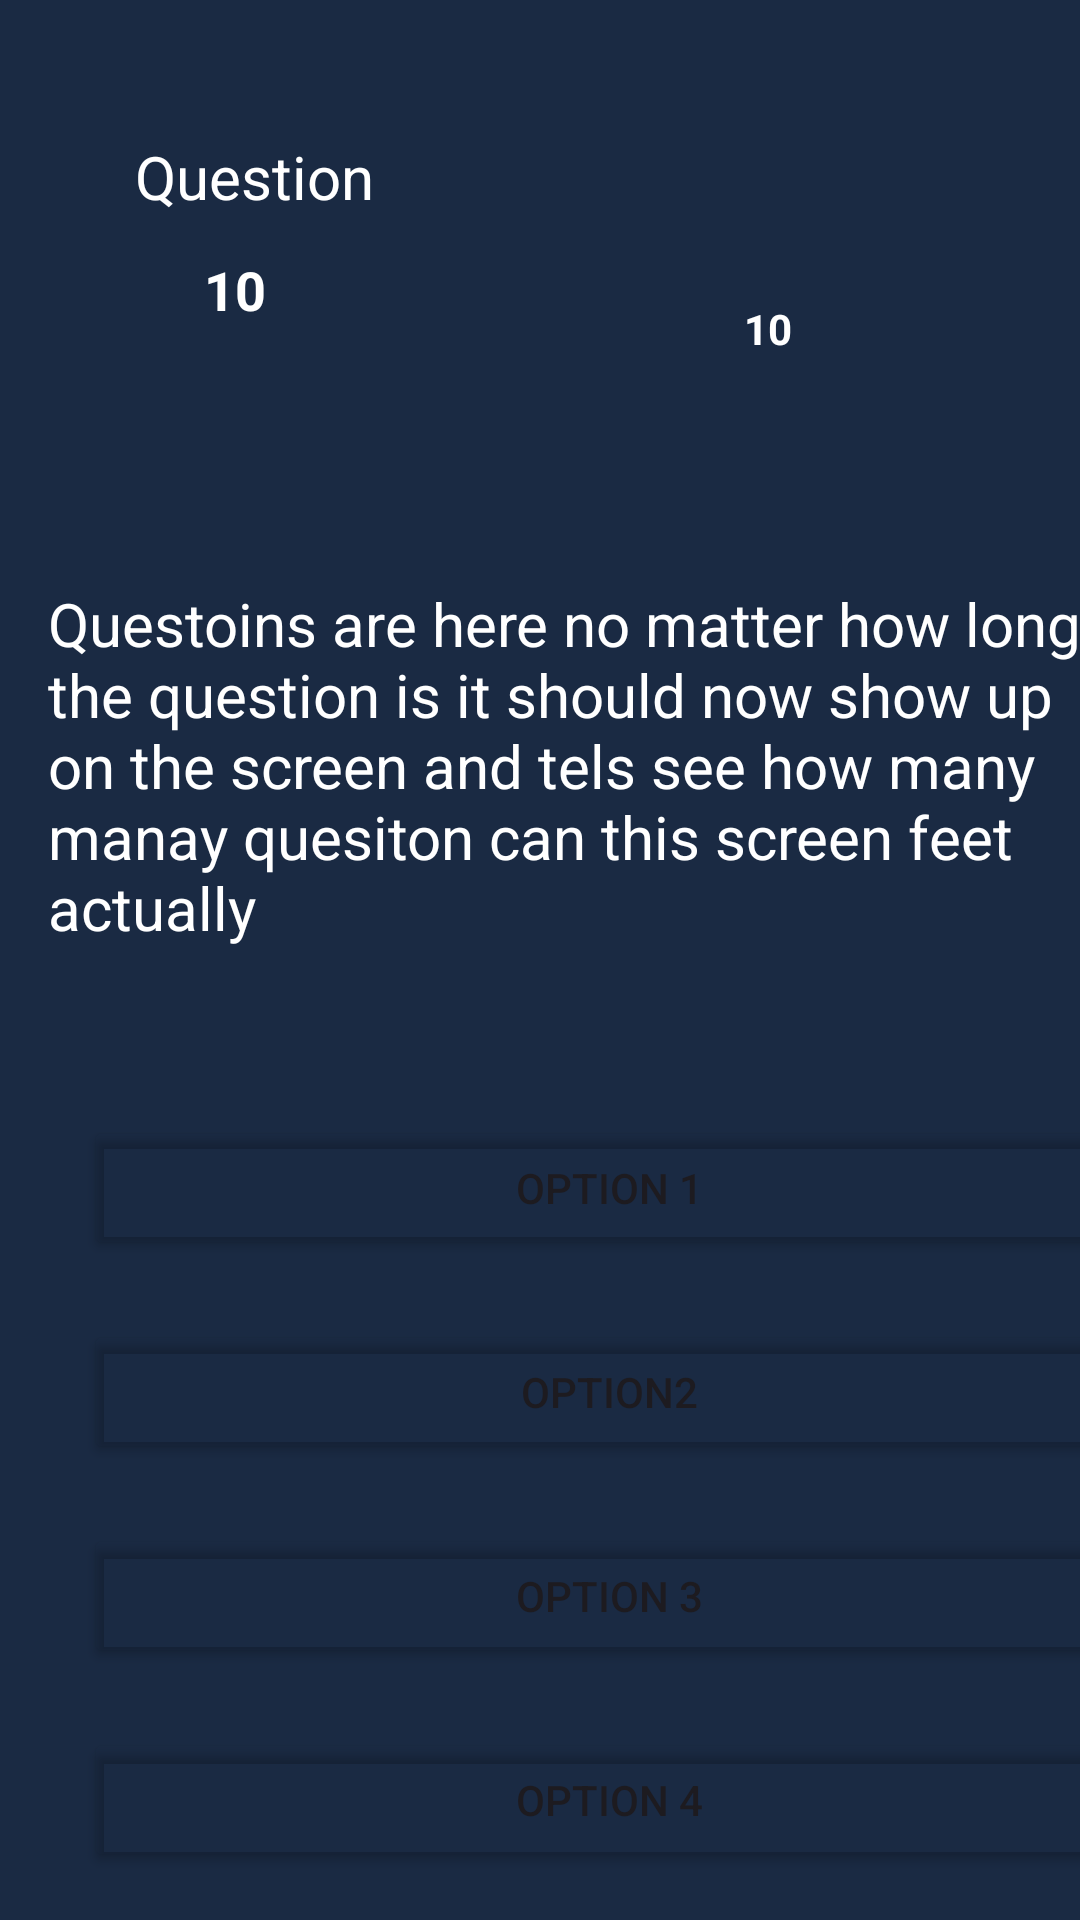

The Android layout XML behind this screen, and the referenced resources:
<!-- AndroidManifest.xml: application theme Theme.BCAMCQ -->
<!-- res/layout/fragment_quiz.xml -->
<?xml version="1.0" encoding="utf-8"?>
<androidx.constraintlayout.widget.ConstraintLayout xmlns:android="http://schemas.android.com/apk/res/android"
    xmlns:app="http://schemas.android.com/apk/res-auto"
    xmlns:tools="http://schemas.android.com/tools"
    android:layout_width="match_parent"
    android:layout_height="match_parent"
    tools:context=".view.QuizFragment"
    android:background="@color/back">


    <ImageView
        android:id="@+id/closeQuizBtn"
        android:layout_width="wrap_content"
        android:layout_height="wrap_content"
        android:src="@drawable/baseline_close_24"
        app:layout_constraintBottom_toBottomOf="parent"
        app:layout_constraintEnd_toEndOf="parent"
        app:layout_constraintHorizontal_bias="0.498"
        app:layout_constraintStart_toStartOf="parent"
        app:layout_constraintTop_toTopOf="parent"
        app:layout_constraintVertical_bias="0.035" />

    <TextView
        android:id="@+id/textView2"
        android:layout_width="wrap_content"
        android:layout_height="wrap_content"
        android:text="Question"
        android:textColor="@color/white"
        android:textSize="20dp"
        app:layout_constraintBottom_toBottomOf="parent"
        app:layout_constraintEnd_toEndOf="parent"
        app:layout_constraintHorizontal_bias="0.16"
        app:layout_constraintStart_toStartOf="parent"
        app:layout_constraintTop_toBottomOf="@+id/closeQuizBtn"
        app:layout_constraintVertical_bias="0.039" />

    <TextView
        android:id="@+id/questionNoId"
        android:layout_width="wrap_content"
        android:layout_height="wrap_content"
        android:layout_marginStart="68dp"
        android:layout_marginTop="12dp"
        android:text="10"
        android:textColor="@color/white"
        android:textSize="18dp"
        android:textStyle="bold"
        app:layout_constraintStart_toStartOf="parent"
        app:layout_constraintTop_toBottomOf="@+id/textView2" />

    <ProgressBar
        android:id="@+id/progressBarRltId"
        style="@style/Widget.AppCompat.ProgressBar.Horizontal"
        android:layout_width="77dp"
        android:layout_height="77dp"
        android:layout_marginTop="72dp"
        android:layout_marginEnd="68dp"
        android:indeterminateTint="@color/btnColor"
        android:progress="50"
        android:progressDrawable="@drawable/circular_progressbar"
        android:visibility="invisible"
        app:layout_constraintEnd_toEndOf="parent"
        app:layout_constraintTop_toTopOf="parent" />

    <TextView
        android:id="@+id/progBarInTextRltId"
        android:layout_width="wrap_content"
        android:layout_height="wrap_content"
        android:layout_marginTop="100dp"
        android:layout_marginEnd="96dp"
        android:text="10"
        android:textColor="@color/white"
        android:textStyle="bold"
        app:layout_constraintEnd_toEndOf="parent"
        app:layout_constraintTop_toTopOf="parent" />

    <TextView
        android:id="@+id/questionId"
        android:layout_width="wrap_content"
        android:layout_height="wrap_content"
        android:layout_marginStart="16dp"
        android:layout_marginTop="172dp"
        android:text="Questoins are here no matter how long the question is it should now show up on the screen and tels see how many manay quesiton can this screen feet actually "
        android:textColor="@color/white"
        android:textSize="20dp"
        app:layout_constraintStart_toStartOf="parent"
        app:layout_constraintTop_toBottomOf="@+id/closeQuizBtn" />

    <Button
        android:id="@+id/option1Id"
        android:layout_width="350dp"
        android:layout_height="wrap_content"
        android:layout_marginStart="28dp"
        android:layout_marginTop="56dp"
        android:backgroundTint="@color/noColor"
        android:text="Option 1"
        app:layout_constraintStart_toStartOf="parent"
        app:layout_constraintTop_toBottomOf="@+id/questionId" />

    <Button
        android:id="@+id/option2Id"
        android:layout_width="350dp"
        android:layout_height="wrap_content"
        android:layout_marginStart="28dp"
        android:layout_marginTop="20dp"
        android:backgroundTint="@color/noColor"
        android:text="Option2"
        app:layout_constraintStart_toStartOf="parent"
        app:layout_constraintTop_toBottomOf="@+id/option1Id" />

    <Button
        android:id="@+id/option3Id"
        android:layout_width="350dp"
        android:layout_height="wrap_content"
        android:layout_marginStart="28dp"
        android:layout_marginTop="20dp"
        android:backgroundTint="@color/noColor"
        android:text="option 3"
        app:layout_constraintStart_toStartOf="parent"
        app:layout_constraintTop_toBottomOf="@+id/option2Id" />

    <Button
        android:id="@+id/option4Id"
        android:layout_width="350dp"
        android:layout_height="wrap_content"
        android:layout_marginStart="28dp"
        android:layout_marginTop="20dp"
        android:backgroundTint="@color/noColor"
        android:text="Option 4"
        app:layout_constraintStart_toStartOf="parent"
        app:layout_constraintTop_toBottomOf="@+id/option3Id" />

    <Button
        android:id="@+id/nextQuesBtnId"
        android:layout_width="250dp"
        android:layout_height="wrap_content"
        android:layout_marginStart="80dp"
        android:layout_marginTop="12dp"
        android:backgroundTint="@color/btnColor"
        android:text="Next"
        app:layout_constraintStart_toStartOf="parent"
        app:layout_constraintTop_toBottomOf="@+id/answerPopId" />

    <TextView
        android:id="@+id/answerPopId"
        android:layout_width="wrap_content"
        android:layout_height="wrap_content"
        android:layout_marginStart="152dp"
        android:textColor="@color/white"
        android:layout_marginTop="44dp"
        android:text="Answer pop here"
        app:layout_constraintStart_toStartOf="parent"
        app:layout_constraintTop_toBottomOf="@+id/option4Id" />
</androidx.constraintlayout.widget.ConstraintLayout>
<!-- resources referenced by this layout -->
<resources>
  <color name="back">#1A2A43</color>
  <color name="btnColor">#00BCD4</color>
  <color name="noColor">#00000000</color>
  <color name="white">#FFFFFFFF</color>
  <!-- drawable circular_progressbar (drawable) -->
  <?xml version="1.0" encoding="UTF-8"?>
      <rotate
          xmlns:android="http://schemas.android.com/apk/res/android"
          android:toDegrees="270"
          android:fromDegrees="270">
  
  
      <shape
          android:useLevel="true"
          android:thickness="5dp"
          android:shape="ring"
          android:innerRadiusRatio="2.5">
  
      
      <gradient
          android:useLevel="false"
          android:type="sweep"
          android:startColor="@color/btnColor"
          android:endColor="@color/black"
          android:angle="0"/>
  
  </shape>
  
  </rotate>
  <style name="Theme.BCAMCQ" parent="Base.Theme.BCAMCQ" />
  <color name="black">#FF000000</color>
  <style name="Base.Theme.BCAMCQ" parent="Theme.Material3.DayNight.NoActionBar">
          
          
      </style>
</resources>
